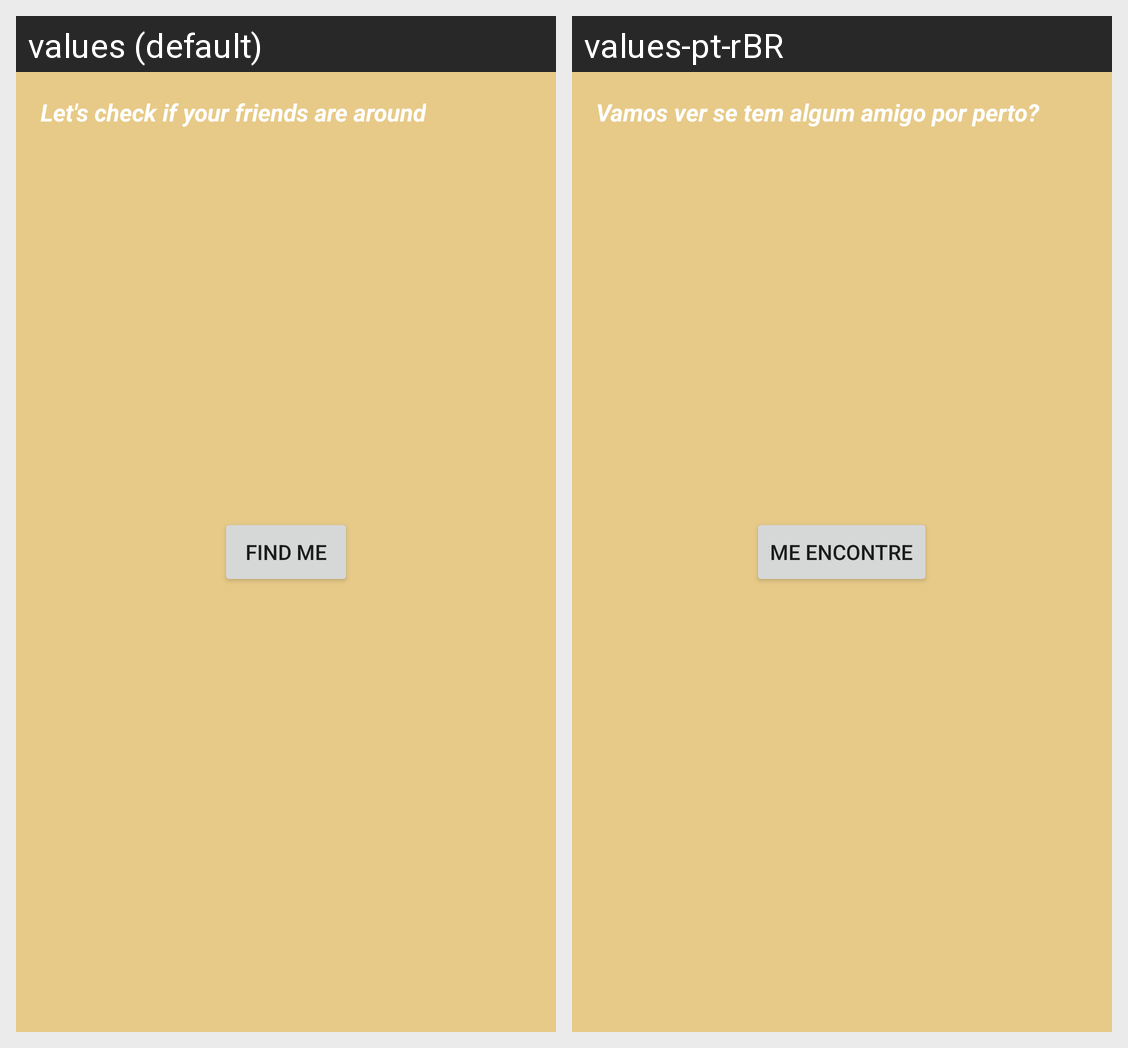

The Android screen above is rendered under two locales of the same app. Produce the string resources it draws, with the default and per-locale values.
Android screen res/layout/fragment_location.xml rendered under 2 locales, left to right: values (default), values-pt-rBR. Device: Nexus 5 (rendered at 1080×1920; each locale shown at half size, 540×960, under a caption strip naming it); theme AppTheme.
Strings drawn on this screen, with the default value and each locale's value (text and hints the layout hard-codes, and strings that could not be matched under every locale, appear in the picture but are not listed):

why_location
  values: Let's check if your friends are around
  values-pt-rBR: Vamos ver se tem algum amigo por perto?

find_me
  values: Find Me
  values-pt-rBR: Me encontre
